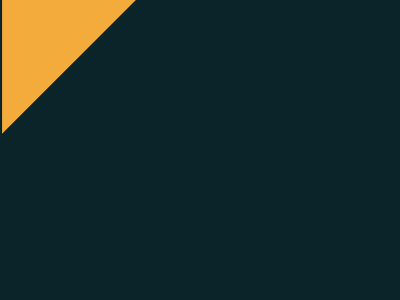

Here is a drawing made with CSS. Write the source that renders it.

<div></div>
<style>
  body {
    background: #0B2429;
    display: flex;
    justify-content: center;
    align-content: center;
    flex-direction: row;
    width: 100%;
    height: 100%;
  }
  div {
    width: 0; 
    height: 0; 
  	border-top: 6rem solid transparent;
  	border-bottom: 6rem solid transparent;
  	border-left: 6rem solid #F3AC3C;
    transform: rotate(-135deg);    
    margin-right: 21.5rem;  
    margin-top: -4.5rem;
  }
</style>